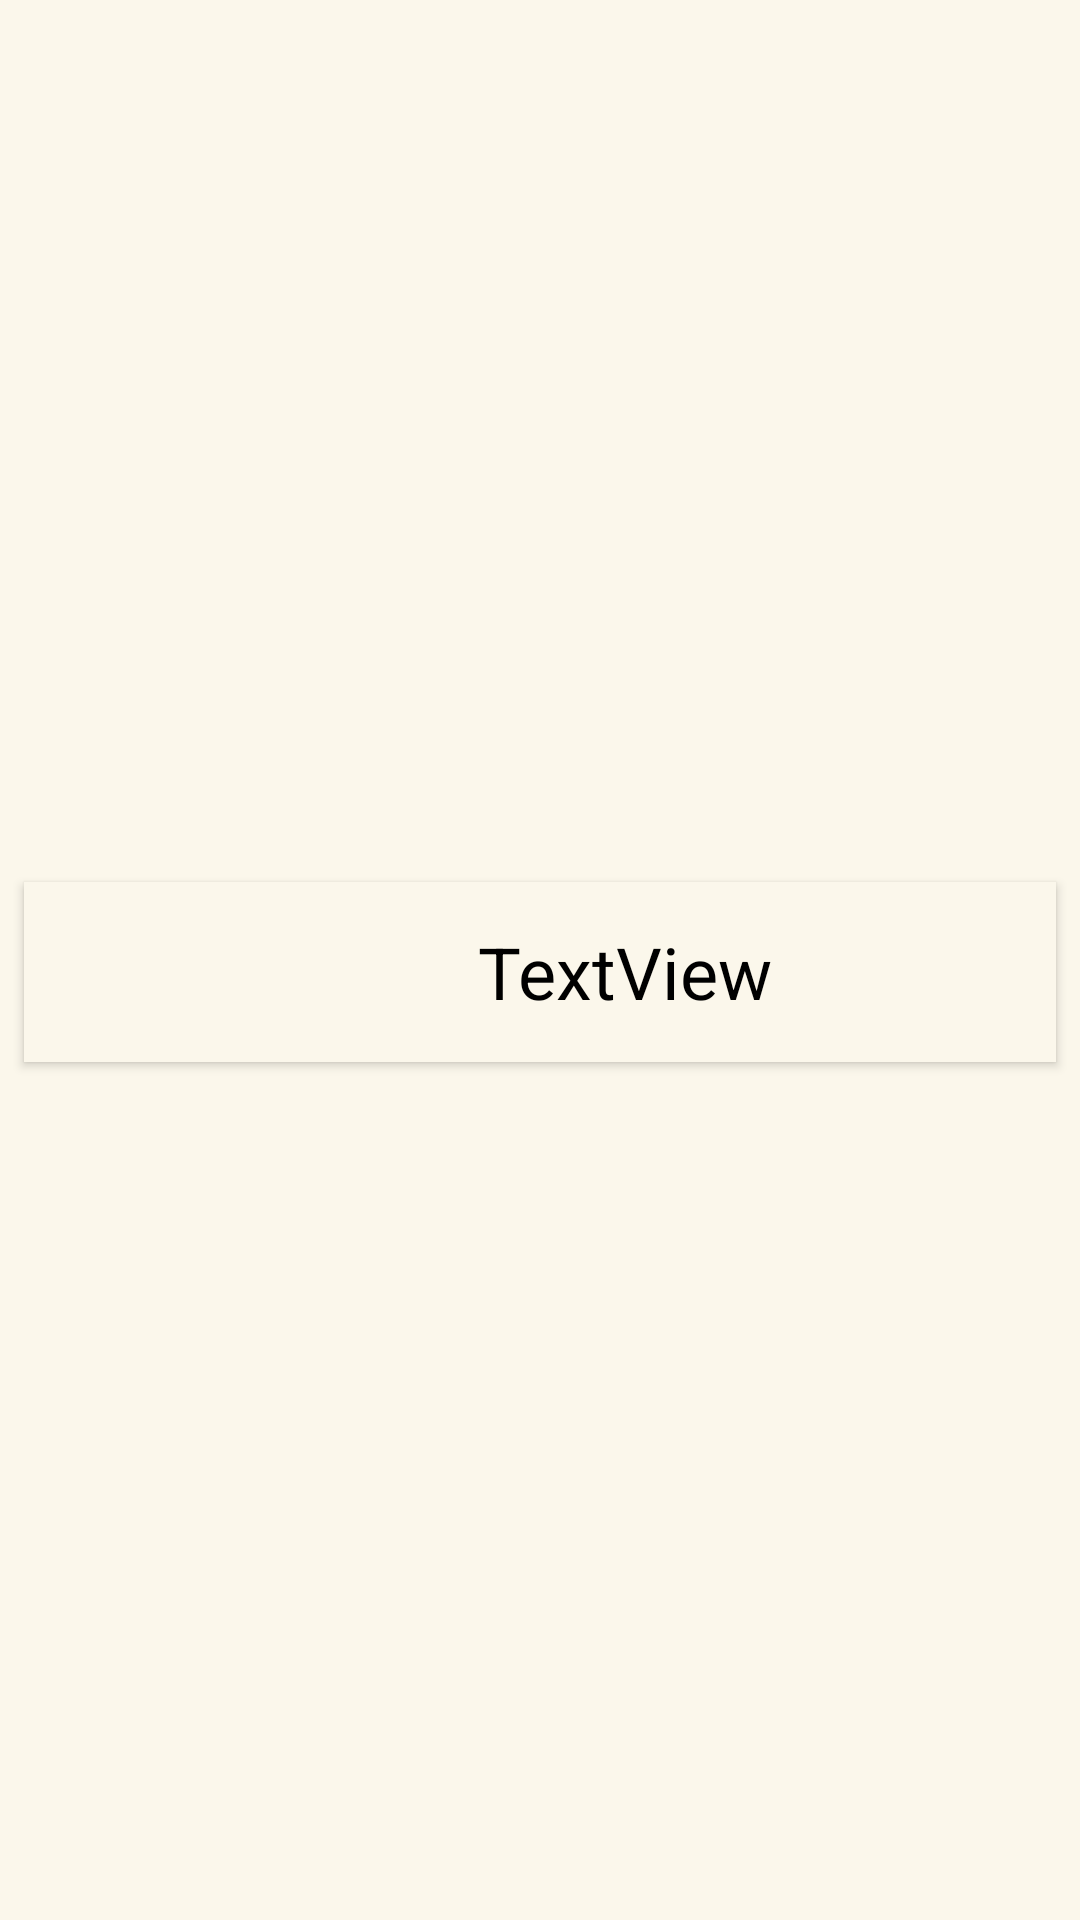

Layout XML and referenced resources for this Android screen:
<!-- AndroidManifest.xml: application theme Theme.Zenith -->
<!-- res/layout/country_row.xml -->
<?xml version="1.0" encoding="utf-8"?>
<androidx.constraintlayout.widget.ConstraintLayout xmlns:android="http://schemas.android.com/apk/res/android"
    xmlns:app="http://schemas.android.com/apk/res-auto"
    xmlns:tools="http://schemas.android.com/tools"
    android:layout_width="match_parent"
    android:layout_height="wrap_content">

    <androidx.cardview.widget.CardView
        android:layout_width="match_parent"
        android:layout_height="wrap_content"
        android:layout_marginTop="8sp"
        android:layout_marginBottom="0sp"
        android:layout_marginStart="8sp"
        android:layout_marginEnd="8sp"
        app:cardBackgroundColor="@color/screen_background"
        app:cardCornerRadius="0sp"
        app:layout_constraintBottom_toBottomOf="parent"
        app:layout_constraintEnd_toEndOf="parent"
        app:layout_constraintStart_toStartOf="parent"
        app:layout_constraintTop_toTopOf="parent" >

        <LinearLayout
            android:layout_width="match_parent"
            android:layout_height="match_parent"
            android:orientation="horizontal"
            android:gravity="center">


            <ImageView
                android:id="@+id/CountryFlag"
                android:layout_width="wrap_content"
                android:layout_height="wrap_content"
                android:minWidth="100sp"
                android:minHeight="60sp"
                android:gravity="left"
                android:layout_weight="0"
                app:layout_constraintStart_toStartOf="parent"
                app:layout_constraintVertical_bias="0.0"
                app:srcCompat="@drawable/news_general" />

            <TextView
                android:id="@+id/CountryName"
                android:layout_width="200sp"
                android:layout_weight="0.6"
                android:layout_height="wrap_content"
                android:text="TextView"
                android:gravity="center"
                android:paddingRight="25sp"
                android:textSize="24sp"
                app:layout_constraintBottom_toBottomOf="parent"
                app:layout_constraintEnd_toEndOf="parent"
                app:layout_constraintStart_toStartOf="parent"
                app:layout_constraintTop_toTopOf="parent" />

            <ImageView
                android:id="@+id/CountryBookmarked"
                android:layout_width="wrap_content"
                android:layout_height="wrap_content"
                android:gravity="center"
                app:srcCompat="@drawable/bookmark_border"
                android:layout_weight="0.2"
                android:paddingRight="10sp"/>
        </LinearLayout>
    </androidx.cardview.widget.CardView>
</androidx.constraintlayout.widget.ConstraintLayout>
<!-- resources referenced by this layout -->
<resources>
  <color name="screen_background">#FBF7EB</color>
  <style name="Theme.Zenith" parent="Theme.MaterialComponents.DayNight.DarkActionBar">
          
          <item name="colorPrimary">@color/blue</item>
          <item name="colorPrimaryVariant">@color/green</item>
          <item name="colorOnPrimary">@color/earth</item>
          <item name="android:windowBackground">@color/screen_background</item>
  
          
          <item name="colorSecondary">@color/teal_200</item>
          <item name="colorSecondaryVariant">@color/teal_700</item>
          <item name="colorOnSecondary">@color/black</item>
          
          <item name="android:textColor">@color/black</item>
          <item name="android:textColorPrimary">@color/black</item>
          <item name="titleTextColor">@color/black</item>
          <item name="actionBarStyle">@style/MyActionBarTitleText</item>
          <item name="actionBarTheme">@color/black</item>
          <item name="actionBarTabTextStyle">@style/MyActionBarTabText</item>
          
  
      </style>
  <color name="blue">#65A9C6</color>
  <color name="green">#99CCA1</color>
  <color name="earth">#DFCC95</color>
  <color name="teal_200">#40cfc1</color>
  <color name="teal_700">#FF018786</color>
  <color name="black">#FF000000</color>
  <style name="MyActionBarTitleText" parent="Widget.MaterialComponents.Light.ActionBar.Solid">
          <item name="background">@color/screen_background</item>
      </style>
  <style name="MyActionBarTabText" parent="@style/Widget.AppCompat.ActionBar">
          <item name="android:textColor">@color/black</item>
      </style>
</resources>
